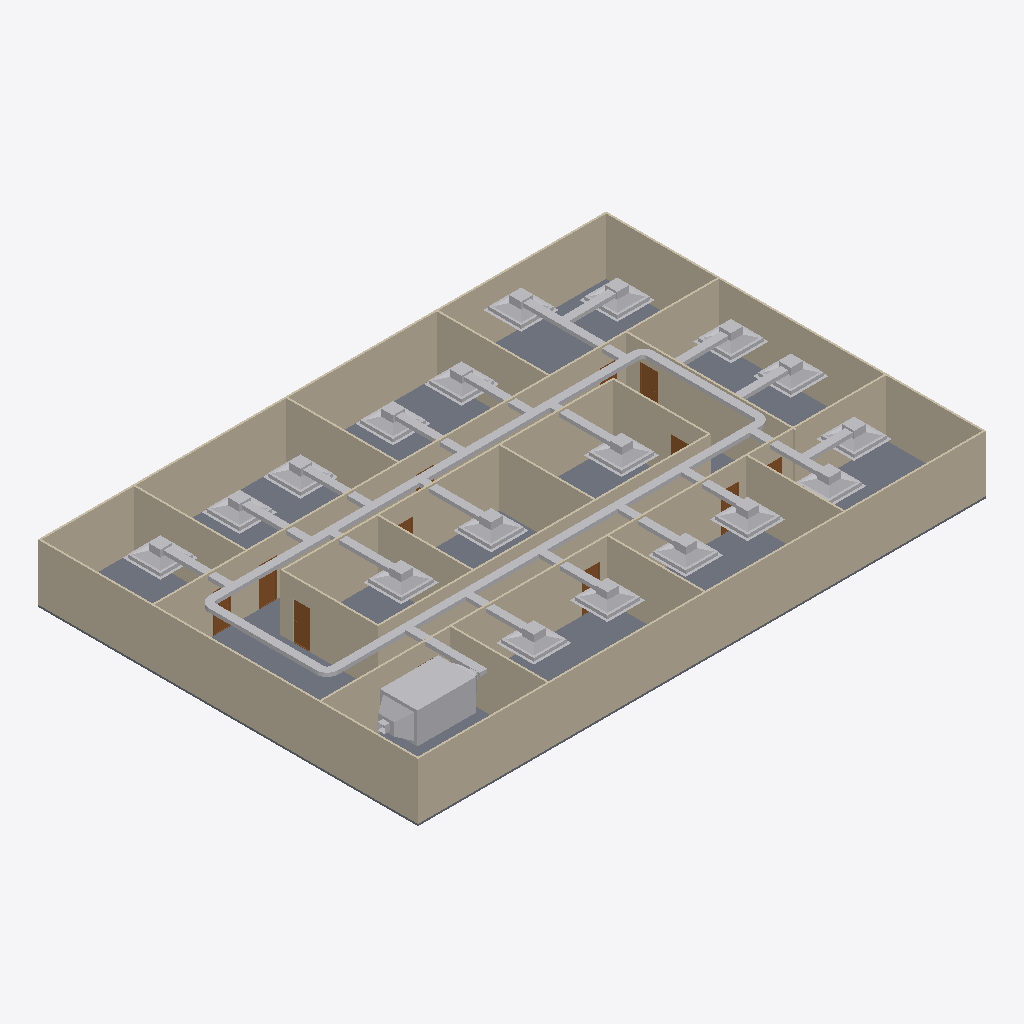
Isometric view of an IFC building model (IFC-SPF (STEP), schema IFC4, length unit metre), seen from the south-west, elements coloured by IFC class: 46 other elements (light grey), 20 walls (beige), 11 doors (brown), 1 slab (grey).
Extent 30.2 m × 20.2 m × 3.7 m (x, y, z). Storeys (2): GF at 0.00 m; DUCTING at 0.00 m. Elements (109): 29 IfcDuctSegment, 28 IfcDuctFitting, 20 IfcWall, 18 IfcAirTerminalBox, 12 IfcDoor, 1 IfcAirToAirHeatRecovery, 1 IfcSlab.

HEADER;
FILE_DESCRIPTION(('ViewDefinition[DesignTransferView]'),'2;1');
FILE_NAME('s08-activity.ifc','2026-10-27T11:34:42+08:00',(''),(''),'IfcOpenShell 0.8.5-post1','Bonsai 0.8.5-post1','Nobody');
FILE_SCHEMA(('IFC4'));
ENDSEC;
DATA;
#1=IFCPROJECT('3zt5O$T9T8$f08reIzjZBG',$,'My Project',$,$,$,$,(#14,#26),#9);
#31=IFCSITE('1NLrA44prEX92DnmwXdVUh',$,'My Site',$,$,#54,$,$,$,$,$,$,$,$);
#37=IFCBUILDING('1ea87Rwi56DAMd629yNbTu',$,'My Building',$,$,#60,$,$,$,$,$,$);
#43=IFCBUILDINGSTOREY('2of0Ajz6PECP2yaGtpU3l_',$,'GF',$,$,#66,$,$,$,$);
#1016=IFCBUILDINGSTOREY('3HTIekM2nDnOQ$CItJIcEO',$,'DUCTING',$,$,#4352,$,$,$,$);
#1325=IFCWALL('0D$5VMz2v6s8av8iII3Pg9',$,'Wall',$,$,#1472,#1331,$,$);
#4325=IFCSLAB('1WeeCF20jBz9meGcWBfQ4F',$,'Slab',$,$,#4333,#4340,$,$);
#1275=IFCWALL('1UDBmIW3567uetp1yQ1qI9',$,'Wall',$,$,#1536,#1281,$,$);
#1350=IFCWALL('0MRWzSognESQdIQWcQ80v9',$,'Wall',$,$,#1504,#1356,$,$);
#2199=IFCWALL('3v2aa1NzvEb9OH_5rmflzp',$,'Wall',$,$,#2210,#2205,$,$);
#1300=IFCWALL('0vjWYu7njEFBO_oOq$0Qyr',$,'Wall',$,$,#1311,#1306,$,$);
#2237=IFCWALL('38QhbdbKb9UujMqX3wlw11',$,'Wall',$,$,#2498,#2243,$,$);
#1691=IFCWALL('1FThg5$zvA0wdYF9edpZMy',$,'Wall',$,$,#1702,#1697,$,$);
#2287=IFCWALL('3teyjcrzf3uAgXpO0b$VhD',$,'Wall',$,$,#2434,#2293,$,$);
#8255=IFCAIRTOAIRHEATRECOVERY('0OYvy8k8L1D9Mk_X2Uavwj',$,'Cube',$,$,#8457,#8261,$,.FIXEDPLATECOUNTERFLOWEXCHANGER.);
#4514=IFCDUCTSEGMENT('1fQyVuaMTCMQ51_S9WLqna',$,'DuctSegment',$,$,#4628,#4525,$,$);
#2588=IFCWALL('3wRS01hnLD4B$J95dhOsKc',$,'Wall',$,$,#2599,#2594,$,$);
#4549=IFCDUCTSEGMENT('10OA65N_j33Q4tUS6_t8Zt',$,'DuctSegment',$,$,#5017,#4583,$,$);
#2312=IFCWALL('3pHwNhcHT59BzMMTBJMF1f',$,'Wall',$,$,#2466,#2318,$,$);
#1729=IFCWALL('3NWj3y039AvQIEMOySC9Fs',$,'Wall',$,$,#1740,#1735,$,$);
#2550=IFCWALL('0_i8dKuLTDOeOHoWA7rqIT',$,'Wall',$,$,#2561,#2556,$,$);
#4353=IFCWALL('34SAuU2qLCdwV$uj36b6u8',$,'Wall',$,$,#4382,#4364,$,$);
#1575=IFCWALL('0yoypxvBj1LOjvNX_uVlxo',$,'Wall',$,$,#1586,#1581,$,$);
#2664=IFCWALL('2u5j55KIv7MPjPhu1A$avy',$,'Wall',$,$,#2675,#2670,$,$);
#2626=IFCWALL('2Ys7X7SLPFIQVgD5yA6a41',$,'Wall',$,$,#2637,#2632,$,$);
#2262=IFCWALL('32x$v5jALC4AtRDaSMpZN_',$,'Wall',$,$,#2273,#2268,$,$);
#2702=IFCWALL('1CrOvByev4Z9g5C7MtL_BV',$,'Wall',$,$,#2713,#2708,$,$);
#1550=IFCWALL('35K1npWBPFGB3tO6w_xo94',$,'Wall',$,$,#1561,#1556,$,$);
#2512=IFCWALL('1vx03Rlen1m8AGkws_VT06',$,'Wall',$,$,#2523,#2518,$,$);
#7572=IFCAIRTERMINALBOX('22SfVC1pf2PR33hZJBirTP',$,'Plane',$,$,#7908,#7578,$,.CONSTANTFLOW.);
#6585=IFCAIRTERMINALBOX('09AKWzGOb5TAmKhvIkWqHp',$,'Plane',$,$,#6712,#6591,$,.CONSTANTFLOW.);
#7263=IFCAIRTERMINALBOX('2$kxPCoV595uFlbsfiSkgs',$,'Plane',$,$,#8034,#7269,$,.CONSTANTFLOW.);
#6713=IFCAIRTERMINALBOX('2bhLCgYKHEtPIM3IlN_qqm',$,'Plane',$,$,#6815,#6719,$,.CONSTANTFLOW.);
#6816=IFCAIRTERMINALBOX('3x9cjtHcj51e4z1VdaTAQH',$,'Plane',$,$,#7207,#6822,$,.CONSTANTFLOW.);
#7366=IFCAIRTERMINALBOX('34xYEs8Pf1zvLrVcut9TJ2',$,'Plane',$,$,#7468,#7372,$,.CONSTANTFLOW.);
#7469=IFCAIRTERMINALBOX('0Aa52dBF1CNfemjrBDiH7$',$,'Plane',$,$,#7571,#7475,$,.CONSTANTFLOW.);
#7957=IFCAIRTERMINALBOX('3ZZ2SMTkT3xf866EySkrct',$,'Plane',$,$,#8059,#7963,$,.CONSTANTFLOW.);
#7037=IFCAIRTERMINALBOX('1wgaqg$Gv4hOgjxzDfhZGW',$,'Plane',$,$,#7139,#7043,$,.CONSTANTFLOW.);
#6919=IFCAIRTERMINALBOX('3imcLQNo1B2RGlC_jd0fYf',$,'Plane',$,$,#7036,#6925,$,.CONSTANTFLOW.);
#5605=IFCAIRTERMINALBOX('0WrxYIqaHC5gAIgii012pi',$,'Plane',$,$,#5707,#5611,$,.CONSTANTFLOW.);
#5811=IFCAIRTERMINALBOX('0o2mK_oyrEt8X81AeakuRU',$,'Plane',$,$,#5913,#5817,$,.CONSTANTFLOW.);
#7140=IFCAIRTERMINALBOX('2yGJiPx258BeVST8WxijfU',$,'Plane',$,$,#8029,#7146,$,.CONSTANTFLOW.);
#8125=IFCAIRTERMINALBOX('1bI_OHT_95e8VmZi62j5hC',$,'Plane',$,$,#8447,#8131,$,.CONSTANTFLOW.);
#5553=IFCAIRTERMINALBOX('3WlyVmcE94Oh$2J15NOPXj',$,'Plane',$,$,#7855,#5554,$,.CONSTANTFLOW.);
#6017=IFCAIRTERMINALBOX('3xoUqRMFz7bPHHkAgRLaaR',$,'Plane',$,$,#6119,#6023,$,.CONSTANTFLOW.);
#12364=IFCAIRTERMINALBOX('2p0lGWRDTEKgfsYeTI1JQm',$,'Plane',$,$,#12495,#12370,$,.CONSTANTFLOW.);
#5708=IFCAIRTERMINALBOX('1YUW5tdF5DGuEaMr9mplCY',$,'Plane',$,$,#5810,#5714,$,.CONSTANTFLOW.);
#4383=IFCDUCTSEGMENT('3oyranxtn6q9WBJjineFpj',$,'DuctSegment',$,$,#4608,#4395,$,$);
#4469=IFCDUCTSEGMENT('2rBFMLu1zAYP3HBifMrNf6',$,'DuctSegment',$,$,#4821,#4503,$,$);
#5257=IFCDUCTSEGMENT('3bUNtI1Rb1mx5CnEn1839F',$,'DuctSegment',$,$,#12099,#5268,$,$);
#8327=IFCDUCTSEGMENT('0fnci6slf5tP2CrnmlV_YL',$,'DuctSegment',$,$,#9572,#8338,$,$);
#7806=IFCDUCTSEGMENT('34bLYDEin5oBV0COFbV9OC',$,'DuctSegment',$,$,#8074,#7840,$,$);
#11106=IFCDUCTSEGMENT('0mBdkohAj6rvz7m0ERVwOF',$,'DuctSegment',$,$,#11107,#11142,$,$);
#12016=IFCDUCTSEGMENT('30g5FmAHXCkOzBpcHOYhcc',$,'DuctSegment',$,$,#12104,#12050,$,$);
#11268=IFCDUCTSEGMENT('24hu0Jlwz1HAWiEzWV5Q6Q',$,'DuctSegment',$,$,#11351,#11302,$,$);
#11530=IFCDUCTSEGMENT('1xQ03rPA90Wx8kylIUUyAr',$,'DuctSegment',$,$,#11618,#11564,$,$);
#12412=IFCDUCTSEGMENT('1a81R4zOj1vBgt5VUev0Xa',$,'DuctSegment',$,$,#12500,#12446,$,$);
#3181=IFCDOOR('2Z4IKZk6T3uOgLuksZ$n1J',$,'Door',$,$,#3229,#3189,$,2.0,0.899999976158142,$,$,$);
#6766=IFCDUCTSEGMENT('22GZVmmYr49OEl5xOHo8On',$,'DuctSegment',$,$,#9547,#6800,$,$);
#6663=IFCDUCTSEGMENT('2YHhZiPTLAvvkVSPhgNOMV',$,'DuctSegment',$,$,#9542,#6697,$,$);
#6550=IFCDUCTSEGMENT('0_Jcf3wUP3SQcbgQ9ML5JI',$,'DuctSegment',$,$,#9537,#6561,$,$);
#7316=IFCDUCTSEGMENT('1srhFmZjT1Hef3rOC_0cXw',$,'DuctSegment',$,$,#9562,#7350,$,$);
#7419=IFCDUCTSEGMENT('32j13dtoj0uBHtXq4$Gx18',$,'DuctSegment',$,$,#9567,#7453,$,$);
#7218=IFCDUCTSEGMENT('2YYCMqSUP8tOc3QNY1kpPV',$,'DuctSegment',$,$,#9557,#7252,$,$);
#7522=IFCDUCTSEGMENT('1PDWWjHID2fv8dXs8uU58T',$,'DuctSegment',$,$,#9765,#7556,$,$);
#6879=IFCDUCTSEGMENT('3TqStxJqv3tPIDzqPZ8lz6',$,'DuctSegment',$,$,#10693,#6890,$,$);
#6987=IFCDUCTSEGMENT('0EGakuai9BLvSnbZ_vi2Fr',$,'DuctSegment',$,$,#10698,#7021,$,$);
#7090=IFCDUCTSEGMENT('2BYoe9ogP3vR5GlLtlIJDW',$,'DuctSegment',$,$,#10703,#7124,$,$);
#2936=IFCDOOR('3aJUCcbEb81PT6mTRJ_oF9',$,'Door',$,$,#2984,#2944,$,2.0,0.899999976158142,$,$,$);
#2789=IFCDOOR('3rthb4eFTE2ewA2UoSTZgt',$,'Door',$,$,#2837,#2797,$,2.0,0.899999976158142,$,$,$);
#8080=IFCDUCTSEGMENT('0VpU$_as5ErxzLrdFCvyLr',$,'DuctSegment',$,$,#9770,#8114,$,$);
#2740=IFCDOOR('2LnVJoqvXBaO4_ziuu1DKX',$,'Door',$,$,#2788,#2748,$,2.0,0.899999976158142,$,$,$);
#5045=IFCDUCTFITTING('00Xs$LgUD3JvcrUgDt$NxE',$,'DuctFitting',$,$,#5076,#5053,$,$);
#3083=IFCDOOR('30CEYKCon5XA8T4MQxBbhR',$,'Door',$,$,#3131,#3091,$,2.0,0.899999976158142,$,$,$);
#3034=IFCDOOR('2qRkcuSxvCU9c5r7QVoESM',$,'Door',$,$,#3082,#3042,$,2.0,0.899999976158142,$,$,$);
#3279=IFCDOOR('1bymHpNqP4VfyZ09w_pMT$',$,'Door',$,$,#3327,#3287,$,2.0,0.899999976158142,$,$,$);
#4952=IFCDUCTFITTING('3K0LQYWtj0ORIEt9bZW5hD',$,'DuctFitting',$,$,#4983,#4960,$,$);
#5221=IFCDUCTFITTING('0aq1PoNhP3mgDfisBfOCdP',$,'DuctFitting',$,$,#5252,#5229,$,$);
#4677=IFCDUCTFITTING('2Kx8ppEinC38EWKzUMbSC8',$,'DuctFitting',$,$,#4709,#4686,$,$);
#2985=IFCDOOR('3GoDDqP_r2HQ9fC8VupqIO',$,'Door',$,$,#3033,#2993,$,2.0,0.899999976158142,$,$,$);
#3230=IFCDOOR('1$2xEm4ofBvuae13WZ$5sF',$,'Door',$,$,#3278,#3238,$,2.0,0.899999976158142,$,$,$);
#2887=IFCDOOR('1oudh4tTvAkgae7JX9Q5CS',$,'Door',$,$,#2935,#2895,$,2.0,0.899999976158142,$,$,$);
#2838=IFCDOOR('130hECcDn76QwzqRrpcAN4',$,'Door',$,$,#2886,#2846,$,2.0,0.899999976158142,$,$,$);
ENDSEC;
